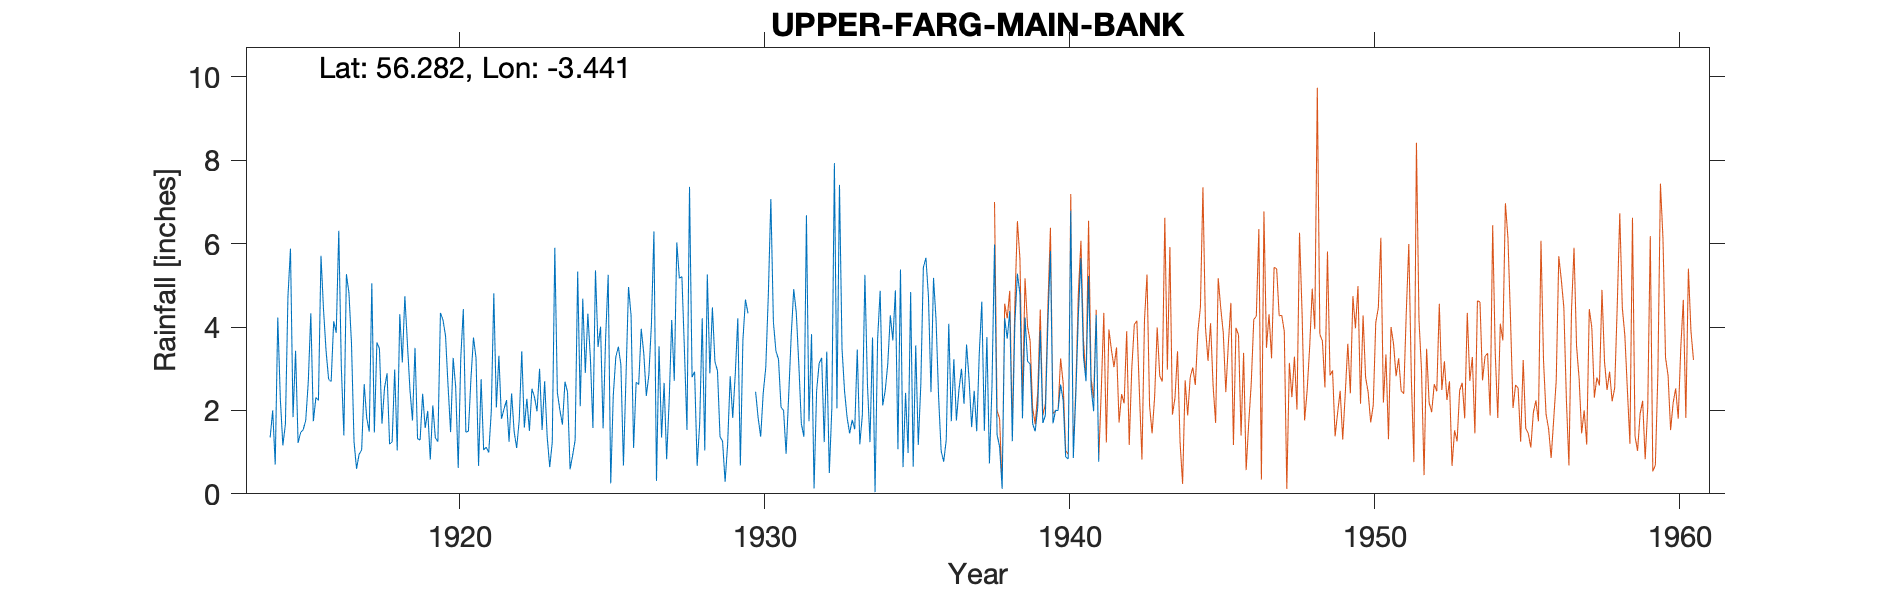

The table this chart was drawn from, first rows:
UPPER FARG (MAIN BANK), , , , , , , , , , , , , , , , , , , , , , , 
Grid ref, NO109109, Long, -3.441, Lat, 56.28, Elevation, 642, ft, , , , , , , , , , , , , , , 
Station no, 5536, , , , , , , , , , , , , , , , , , , , , , 
, 1910, 1911, 1912, 1913, 1914, 1915, 1916, 1917, 1918, 1919, 1920, 1921, 1922, 1923, 1924, 1925, 1926, 1927, 1928, 1929, 1930, 1931, 1932
January, , , , , , 1.84, 4.42, 1.25, 2.54, 3.5, 3.79, 3.26, 2.25, 1.98, 2.44, 3.52, 4.96, 3.54, 7.36, 1.37, -999, 2.08, 3.83
February, , , , , , 3.43, 3.43, 0.6, 2.89, 1.32, 2.59, 0.67, 1.25, 3, 0.59, 4.01, 4.28, 1.35, 2.8, 1.26, -999, 2, 0.13
March, , , , , , 1.22, 2.75, 0.95, 1.19, 1.29, 1.48, 2.75, 2.41, 1.53, 0.92, 1.57, 1.1, 2.66, 2.93, 0.29, 2.45, 0.96, 2.47
April, , , , , 1.35, 1.47, 2.69, 1.05, 1.25, 2.4, 3.26, 1.05, 1.49, 2.7, 1.29, 3.75, 2.68, 0.83, 0.67, 1.2, 1.82, 2.34, 3.13
May, , , , , 2, 1.54, 4.14, 2.63, 2.98, 1.58, 2.56, 1.12, 1.1, 1.37, 5.33, 5.25, 2.62, 2.24, 1.69, 2.82, 1.37, 3.78, 3.26
June, , , , , 0.7, 1.76, 3.86, 1.82, 1.04, 1.99, 0.62, 0.99, 1.77, 0.64, 2.1, 0.25, 3.96, 4.17, 4.21, 1.82, 2.42, 4.91, 1.24
July, , , , , 4.23, 2.68, 6.31, 1.49, 4.31, 0.82, 3.26, 1.97, 3.42, 1.24, 4.68, 2.36, 3.37, 2.71, 1.04, 2.87, 3.03, 4.35, 3.41
August, , , , , 2.29, 4.33, 3.05, 5.05, 3.15, 2.12, 4.43, 4.81, 1.59, 5.9, 2.9, 3.28, 2.35, 6.03, 5.26, 4.21, 4.76, 3.11, 0.5
September, , , , , 1.16, 1.74, 1.4, 1.47, 4.74, 1.34, 1.48, 2.07, 2.28, 2.43, 4.32, 3.53, 2.85, 5.17, 2.89, 0.68, 7.07, 1.68, 2.06
October, , , , , 1.67, 2.31, 5.27, 3.63, 3.61, 1.25, 1.5, 3.31, 1.51, 2.01, 3.25, 3.09, 4.06, 5.21, 4.47, 3.68, 4.12, 1.37, 7.93
November, , , , , 4.72, 2.24, 4.82, 3.48, 2.5, 4.34, 2.76, 1.8, 2.52, 1.66, 1.58, 0.68, 6.29, 3.44, 3.17, 4.66, 3.42, 6.68, 2.05
December, , , , , 5.88, 5.71, 3.61, 1.68, 1.76, 4.17, 3.75, 2.03, 2.32, 2.69, 5.36, 2.79, 0.31, 1.53, 2.95, 4.33, 3.23, 1.74, 7.41
Total, , , , , , 30.27, 45.75, 25.1, 31.96, 26.12, 31.48, 25.83, 23.91, 27.15, 34.76, 34.08, 38.83, 38.88, 39.44, 29.19, 38.57, 35, 37.42
1930 J F Combined, , , , , , , , , , , , , , , , , , , , , , , 
